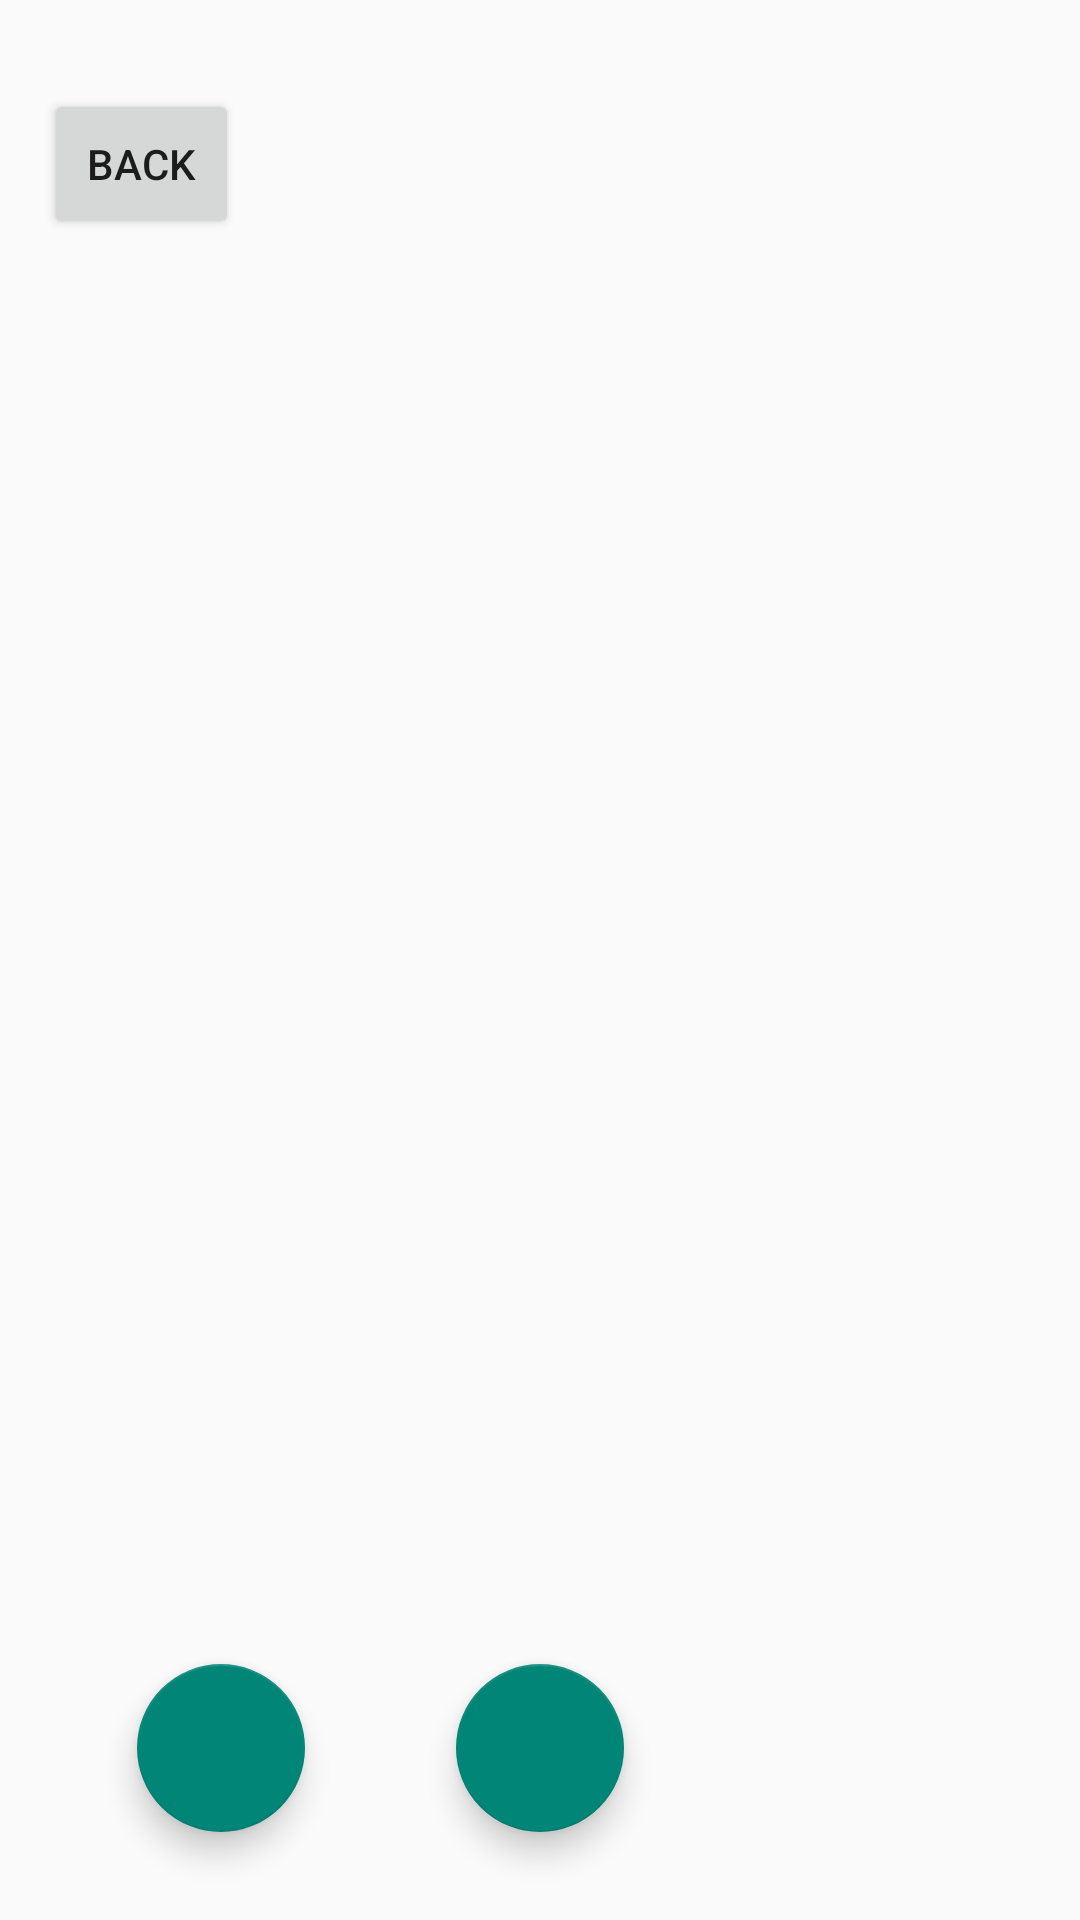

Write the Android layout XML for this screen, with the resource values it uses.
<!-- AndroidManifest.xml: application theme Theme.Design.Light.NoActionBar -->
<!-- res/layout/activity_camera.xml -->
<?xml version="1.0" encoding="utf-8"?>
<androidx.constraintlayout.widget.ConstraintLayout
    xmlns:android="http://schemas.android.com/apk/res/android"
    xmlns:app="http://schemas.android.com/apk/res-auto"
    xmlns:tools="http://schemas.android.com/tools"
    android:layout_width="match_parent"
    android:layout_height="match_parent"
    tools:context=".camera.Camera">

    <TextureView
        android:id="@+id/camera_CameraPreview"
        android:layout_width="wrap_content"
        android:layout_height="wrap_content"
        app:layout_constraintBottom_toBottomOf="parent"
        app:layout_constraintLeft_toLeftOf="parent"
        app:layout_constraintRight_toRightOf="parent"
        app:layout_constraintTop_toTopOf="parent" />

    <Button
        android:id="@+id/camera_CameraToMainPage"
        android:layout_width="65dp"
        android:layout_height="50dp"
        android:onClick="cameraToMainPage"
        android:text="Back"
        app:layout_constraintBottom_toBottomOf="parent"
        app:layout_constraintEnd_toEndOf="parent"
        app:layout_constraintHorizontal_bias="0.05"
        app:layout_constraintStart_toStartOf="parent"
        app:layout_constraintTop_toTopOf="parent"
        app:layout_constraintVertical_bias="0.05" />

    <com.google.android.material.floatingactionbutton.FloatingActionButton
        android:id="@+id/camera_CameraRecord"
        android:layout_width="wrap_content"
        android:layout_height="wrap_content"
        android:src="@drawable/camera_record_vector"
        app:layout_constraintBottom_toBottomOf="parent"
        app:layout_constraintEnd_toEndOf="parent"
        app:layout_constraintHorizontal_bias="0.5"
        app:layout_constraintStart_toStartOf="parent"
        app:layout_constraintTop_toTopOf="parent"
        app:layout_constraintVertical_bias="0.95" />

    <com.google.android.material.floatingactionbutton.FloatingActionButton
        android:id="@+id/camera_CameraFlash"
        android:layout_width="wrap_content"
        android:layout_height="wrap_content"
        android:src="@drawable/camera_flash_on_vector"
        app:layout_constraintBottom_toBottomOf="parent"
        app:layout_constraintEnd_toEndOf="parent"
        app:layout_constraintHorizontal_bias="0.15"
        app:layout_constraintStart_toStartOf="parent"
        app:layout_constraintTop_toTopOf="parent"
        app:layout_constraintVertical_bias="0.95" />

</androidx.constraintlayout.widget.ConstraintLayout>
<!-- resources referenced by this layout -->
<resources>

</resources>
